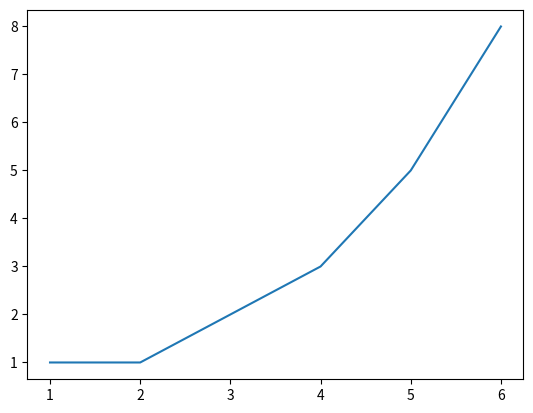

The matplotlib source for this figure:
import matplotlib.pyplot as plt

def fibonacci(Nth_fibonacci_number):
    x_axis = [i for i in range(1,Nth_fibonacci_number+1)]
    fibonacci_list = [1,1]
    for i in range(2, Nth_fibonacci_number): # min of N is 3 <=> min of index is 2
        new_fibonacci_number = fibonacci_list[i-1] + fibonacci_list[i-2]
        fibonacci_list.append(new_fibonacci_number)
    return(fibonacci_list, x_axis)


return_list, x_axis = fibonacci(6) # Nth_fibonacci_number>=2
print(return_list)
plt.plot(x_axis,return_list)
plt.show()
